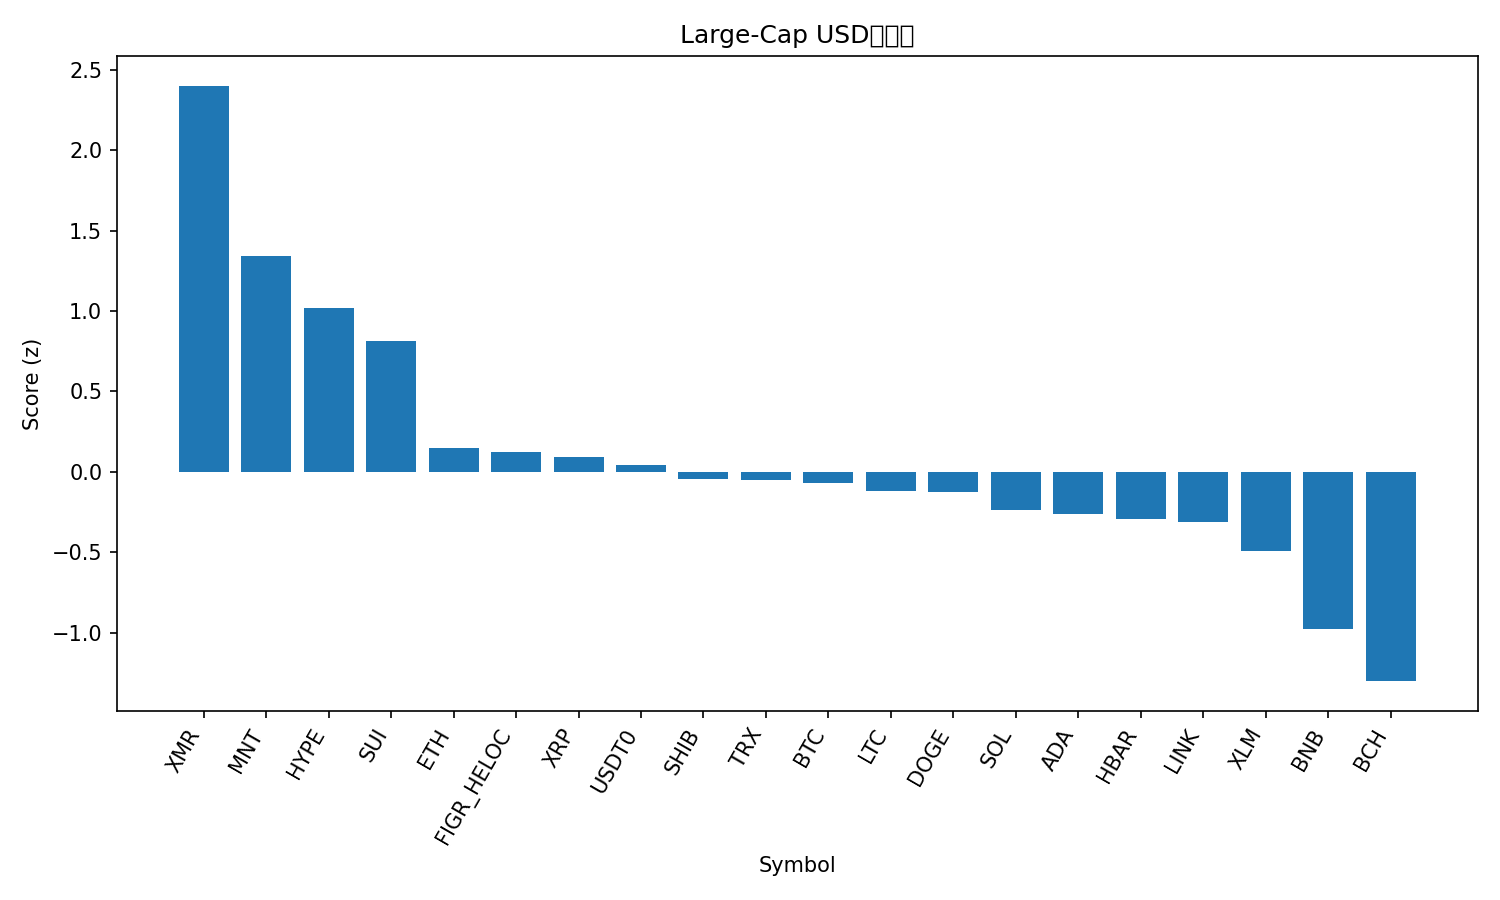

The file beside this chart, header and first rows:
rank, name, symbol, price, pct_1h, pct_24h, pct_7d, pct_1h_vs_btc, pct_24h_vs_btc, pct_7d_vs_btc, market_cap_rank, market_cap, volume_usd, score
1, Monero, XMR, 311.7, 0.9253, 6.191, 3.488, 0.8677, 6.36, 7.892, 34, 5749899033, 155604363, 2.402
2, Mantle, MNT, 1.73, 0.0974, 4.483, 6.119, 0.03988, 4.652, 10.52, 35, 5632090884, 189428235, 1.34
3, Hyperliquid, HYPE, 36.38, 0.6658, 2.815, -5.656, 0.6083, 2.984, -1.251, 20, 9850811616, 289121633, 1.018
4, Sui, SUI, 2.5, 0.4792, 1.717, -1.84, 0.4217, 1.886, 2.565, 22, 9045524979, 545956923, 0.8141
5, Ethereum, ETH, 3887, -0.0489, -0.1402, 1.935, -0.1064, 0.02888, 6.34, 2, 468921681965, 18334643783, 0.1515
6, Figure Heloc, FIGR_HELOC, 1.0, 0.0, 0.2418, 0.0, -0.05752, 0.4109, 4.404, 15, 13083031175, 2000, 0.123
7, XRP, XRP, 2.35, 0.1054, -0.2722, -1.023, 0.0479, -0.1031, 3.381, 5, 141069748953, 2172474109, 0.09328
8, USDT0, USDT0, 0.9998, -0.03069, 0.0101, -0.1176, -0.08821, 0.1792, 4.287, 28, 7731248697, 179259722, 0.04153
9, Shiba Inu, SHIB, 9.87e-06, 0.07326, -0.6433, -1.587, 0.01575, -0.4742, 2.817, 33, 5815111328, 119099998, -0.04717
10, TRON, TRX, 0.3137, -0.1635, 0.4255, -0.6739, -0.2211, 0.5946, 3.731, 9, 29696681523, 392288292, -0.05019
11, Bitcoin, BTC, 106880, 0.05752, -0.1691, -4.404, 0.0, 0.0, 0.0, 1, 2130391695437, 27975373542, -0.06721
12, Litecoin, LTC, 91.94, -0.1568, 0.6334, -2.849, -0.2143, 0.8025, 1.556, 30, 7025498393, 369317525, -0.1177
13, Dogecoin, DOGE, 0.1891, -0.2515, 0.3216, 0.0396, -0.309, 0.4906, 4.444, 10, 28630933284, 1060937291, -0.1235
14, Solana, SOL, 185.7, -0.2559, -0.9327, 2.24, -0.3135, -0.7636, 6.644, 6, 101559876377, 3489246366, -0.2391
15, Cardano, ADA, 0.6295, -0.06095, -0.6931, -2.851, -0.1185, -0.524, 1.553, 11, 23011580442, 518514693, -0.2637
16, Hedera, HBAR, 0.1643, -0.04523, -0.6539, -3.876, -0.1027, -0.4849, 0.5288, 31, 6969957787, 133397900, -0.2945
17, Chainlink, LINK, 16.73, -0.1385, -0.3051, -3.617, -0.196, -0.136, 0.7875, 17, 11660575662, 400261498, -0.3139
18, Stellar, XLM, 0.3109, -0.04843, -1.504, -4.572, -0.106, -1.335, -0.1674, 19, 9947298278, 133284625, -0.4932
19, BNB, BNB, 1086, -0.2311, -2.886, -5.31, -0.2886, -2.717, -0.9059, 4, 151161937736, 2218240991, -0.977
20, Bitcoin Cash, BCH, 461.3, -0.1561, -3.246, -11.63, -0.2136, -3.077, -7.221, 21, 9197878923, 164114375, -1.302
21, Avalanche, AVAX, 19.93, -1.064, -1.747, -7.231, -1.121, -1.578, -2.826, 26, 8513097581, 307513334, -1.756
